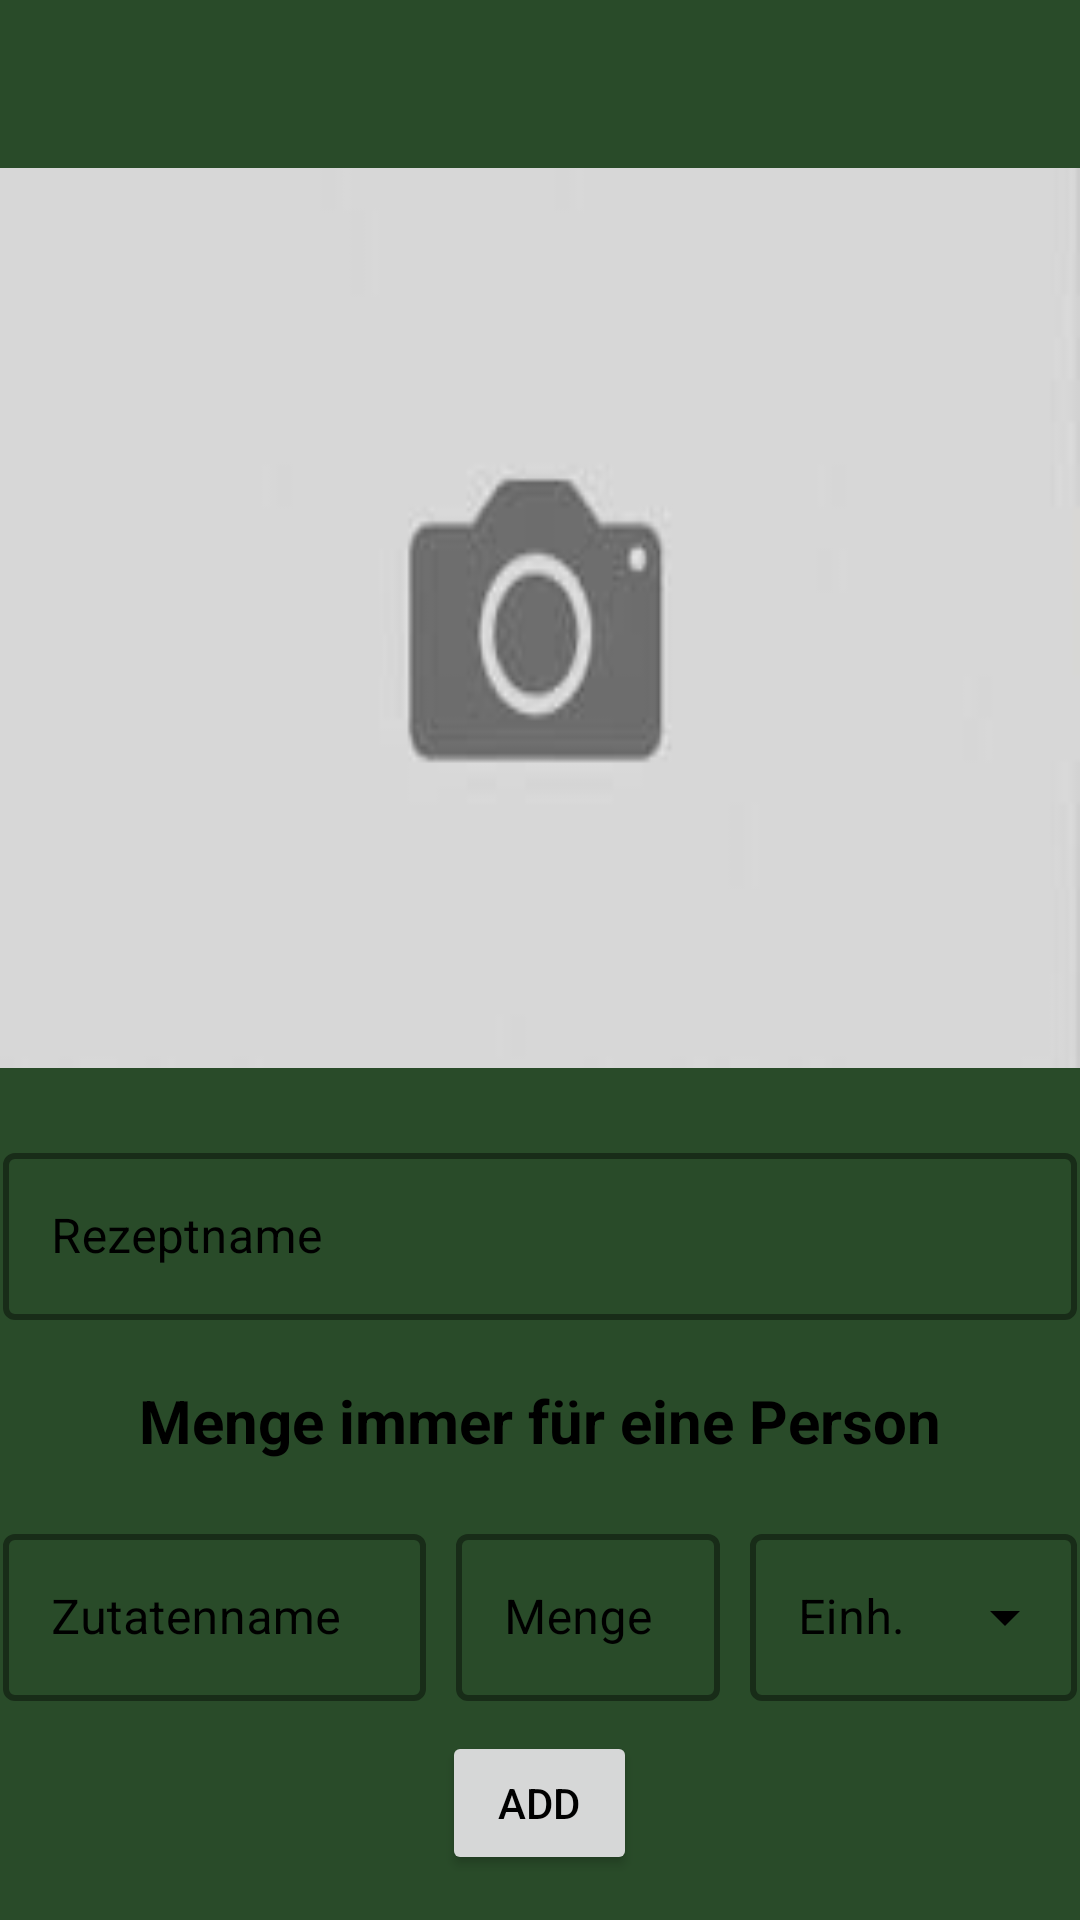

This screen was rendered from an Android layout file. Write that file and the resources it references.
<!-- AndroidManifest.xml: application theme Theme.ChefsChoice -->
<!-- res/layout/rezept_eingabe.xml -->
<?xml version="1.0" encoding="utf-8"?>
<androidx.core.widget.NestedScrollView xmlns:android="http://schemas.android.com/apk/res/android"
    xmlns:app="http://schemas.android.com/apk/res-auto"
    xmlns:tools="http://schemas.android.com/tools"
    android:layout_width="match_parent"
    android:layout_height="match_parent"
    android:fillViewport="true"
    >


    <LinearLayout
        android:layout_width="match_parent"
        android:layout_height="wrap_content"
        android:orientation="vertical">

        <androidx.appcompat.widget.Toolbar
            android:id="@+id/rezepteingabetoolbar"
            android:layout_width="match_parent"
            android:layout_height="wrap_content"
            android:elevation="4dp"
            android:theme="@style/ThemeOverlay.AppCompat.ActionBar"
            app:layout_constraintEnd_toEndOf="parent"
            app:layout_constraintStart_toStartOf="parent"
            app:layout_constraintTop_toTopOf="parent"
            app:popupTheme="@style/ThemeOverlay.AppCompat.Light" />

        <ImageView
            android:id="@+id/imageButton"
            android:layout_width="match_parent"
            android:layout_height="300dp"
            android:src="@drawable/kameraplatzhalter"
            android:layout_marginBottom="20dp"
            android:scaleType="fitXY"
            android:adjustViewBounds="true"
            />

        <com.google.android.material.textfield.TextInputLayout
            style="@style/Widget.MaterialComponents.TextInputLayout.OutlinedBox"
            android:layout_width="358dp"
            android:layout_height="wrap_content"
            android:layout_gravity="center_horizontal"
            android:layout_marginHorizontal="10dp"
            android:hint="@string/rezeptname"
            android:textColorHint="@color/black"
            app:boxStrokeColor="@color/black"
            app:boxStrokeWidth="2dp"
            app:cursorColor="@color/black"
            app:hintTextAppearance="@style/TextAppearance.AppCompat.Medium"
            app:hintTextColor="@color/black">

            <com.google.android.material.textfield.TextInputEditText
                android:id="@+id/inputRezeptname"
                android:layout_width="match_parent"
                android:layout_height="match_parent"
                android:inputType="text" />
        </com.google.android.material.textfield.TextInputLayout>

        <TextView
            android:layout_width="wrap_content"
            android:layout_height="wrap_content"
            android:layout_gravity="center"
            android:layout_marginTop="20dp"
            android:layout_marginBottom="16dp"
            android:text="@string/mengeText"
            android:textColor="@color/black"
            android:textSize="20sp"
            android:textStyle="bold" />

        <LinearLayout
            android:id="@+id/linearLayoutZutateneingabe"
            android:layout_width="match_parent"
            android:layout_height="wrap_content"
            android:gravity="center_horizontal"
            android:orientation="horizontal"
            app:layout_constraintEnd_toEndOf="parent"
            app:layout_constraintStart_toStartOf="parent"
            app:layout_constraintTop_toTopOf="parent">

            <com.google.android.material.textfield.TextInputLayout
                style="@style/Widget.MaterialComponents.TextInputLayout.OutlinedBox"
                android:layout_width="141dp"
                android:layout_height="wrap_content"
                android:hint="@string/zutatenname"
                android:textColorHint="@color/black"
                app:boxStrokeColor="@color/black"
                app:boxStrokeWidth="2dp"
                app:cursorColor="@color/black"
                app:hintTextAppearance="@style/TextAppearance.AppCompat.Medium"
                app:hintTextColor="@color/black">

                <com.google.android.material.textfield.TextInputEditText
                    android:id="@+id/inputZutatenName"
                    android:layout_width="match_parent"
                    android:layout_height="match_parent"
                    android:inputType="text" />
            </com.google.android.material.textfield.TextInputLayout>

            <com.google.android.material.textfield.TextInputLayout
                style="@style/Widget.MaterialComponents.TextInputLayout.OutlinedBox"
                android:layout_width="88dp"
                android:layout_height="wrap_content"
                android:layout_marginHorizontal="10dp"
                android:hint="Menge"
                android:textColorHint="@color/black"
                app:boxStrokeColor="@color/black"
                app:boxStrokeWidth="2dp"
                app:cursorColor="@color/black"
                app:hintTextAppearance="@style/TextAppearance.AppCompat.Medium"
                app:hintTextColor="@color/black">

                <com.google.android.material.textfield.TextInputEditText
                    android:id="@+id/inputZutatenMenge"
                    android:layout_width="match_parent"
                    android:layout_height="match_parent"
                    android:inputType="numberDecimal" />
            </com.google.android.material.textfield.TextInputLayout>

            <com.google.android.material.textfield.TextInputLayout
                style="@style/Widget.MaterialComponents.TextInputLayout.OutlinedBox.ExposedDropdownMenu"
                android:layout_width="109dp"
                android:layout_height="wrap_content"
                android:enabled="true"
                android:hint="Einh."
                android:textColorHint="@color/black"
                app:boxBackgroundColor="?attr/colorPrimaryDark"
                app:boxStrokeColor="@color/black"
                app:boxStrokeWidth="2dp"
                app:cursorColor="@color/black"
                app:endIconTint="@color/black"
                app:hintTextAppearance="@style/TextAppearance.AppCompat.Medium"
                app:hintTextColor="@color/black">

                <com.google.android.material.textfield.MaterialAutoCompleteTextView
                    android:id="@+id/inputZutatenEinheit"
                    android:layout_width="match_parent"
                    android:layout_height="wrap_content"
                    android:inputType="none"
                    app:dropDownBackgroundTint="?attr/colorPrimaryDark" />
            </com.google.android.material.textfield.TextInputLayout>

        </LinearLayout>


        <Button
            android:id="@+id/addbutton"
            android:layout_width="65dp"
            android:layout_height="48dp"
            android:contentDescription="hi"
            android:text="@string/add"
            android:layout_marginTop="10dp"
            android:layout_gravity="center_horizontal"
            android:textColor="@color/black"
            android:layout_marginBottom="20dp"
            app:strokeWidth="2dp" />



        

            

        <ListView
            android:id="@+id/Zutatenliste"
            android:layout_width="match_parent"
            android:layout_height="250dp"
            android:layout_marginBottom="20dp"
            android:divider="@color/black"
            android:dividerHeight="1dp"
            android:background="@drawable/border"
            android:layout_marginHorizontal="30dp"
            android:nestedScrollingEnabled="true"/>
            
        

        <com.google.android.material.textfield.TextInputLayout
            style="@style/Widget.MaterialComponents.TextInputLayout.OutlinedBox"
            android:layout_width="match_parent"
            android:layout_height="match_parent"
            android:layout_marginHorizontal="10dp"
            android:textColorHint="@color/black"
            app:boxStrokeColor="@color/black"
            app:boxStrokeWidth="2dp"
            app:cursorColor="@color/black"
            app:hintTextAppearance="@style/TextAppearance.AppCompat.Medium"
            app:hintTextColor="@color/black">

            <com.google.android.material.textfield.TextInputEditText
                android:id="@+id/inputBeschreibung"
                android:layout_width="match_parent"
                android:layout_height="wrap_content"
                android:hint="Beschreibung"
                android:inputType="textMultiLine" />
        </com.google.android.material.textfield.TextInputLayout>

        <LinearLayout
            android:layout_width="match_parent"
            android:layout_height="wrap_content"
            android:layout_gravity="center_horizontal"
            android:layout_marginTop="20dp"
            android:layout_marginBottom="20dp"
            android:gravity="center_horizontal"
            android:orientation="horizontal">

            <Button
                android:id="@+id/rezeptspeichern"
                android:layout_width="wrap_content"
                android:layout_height="wrap_content"
                android:layout_marginEnd="100dp"
                android:text="@string/speichern"
                android:textColor="@color/black"
                app:strokeWidth="2dp" />

            <Button
                android:id="@+id/rezeptabbrechen"
                android:layout_width="wrap_content"
                android:layout_height="wrap_content"
                android:text="@string/abbrechen"
                android:textColor="@color/black"
                app:strokeWidth="2dp" />
        </LinearLayout>


    </LinearLayout>
</androidx.core.widget.NestedScrollView>
<!-- resources referenced by this layout -->
<resources>
  <color name="black">#FF000000</color>
  <!-- drawable border (drawable) -->
  <?xml version="1.0" encoding="utf-8"?>
  <shape xmlns:android="http://schemas.android.com/apk/res/android">
      <solid android:color="?attr/colorPrimary"/>
      <stroke  android:color="@color/black" android:width="2dp"/>
  
  </shape>
  <!-- drawable kameraplatzhalter: jpg bitmap (drawable, 1451 bytes) -->
  <string name="abbrechen">abbrechen</string>
  <string name="add">add</string>
  <string name="mengeText">Menge immer für eine Person</string>
  <string name="rezeptname">Rezeptname</string>
  <string name="speichern">speichern</string>
  <string name="zutatenname">Zutatenname</string>
  <style name="Theme.ChefsChoice" parent="Base.Theme.ChefsChoice" />
  <style name="Base.Theme.ChefsChoice" parent="Theme.MaterialComponents.DayNight.NoActionBar">
          
          
           <item name="colorPrimary">@color/Primary_Color_Light_Dark</item>
           <item name="colorPrimaryDark">@color/Primary_Color_Light</item>
           <item name="colorAccent">@color/Accent_Color_Light</item>
  
  
           <item name="android:colorBackground">@color/Primary_Color_Light</item>
  
          
           <item name="android:textColorPrimary">@color/Primary_Text</item>
           
  
  
      </style>
  <color name="Primary_Color_Light_Dark">#789461</color>
  <color name="Primary_Color_Light">#294B29</color>
  <color name="Accent_Color_Light">#789461</color>
  <color name="Primary_Text">#000000</color>
</resources>
